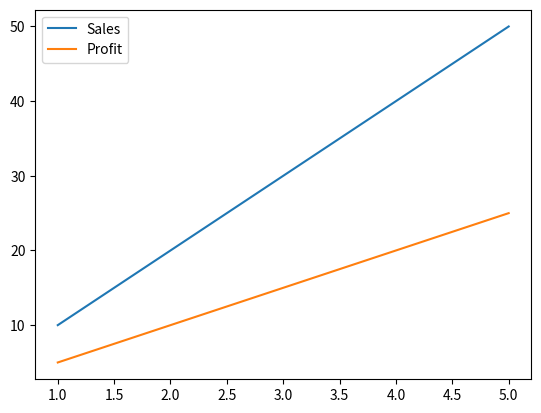

Here is the Python script that generated this plot:
import matplotlib.pyplot as plt

x = [1,2,3,4,5]

y1 = [10,20,30,40,50]
y2 = [5,10,15,20,25]

plt.plot(x, y1, label="Sales")
plt.plot(x, y2, label="Profit")

plt.legend()

plt.show()
